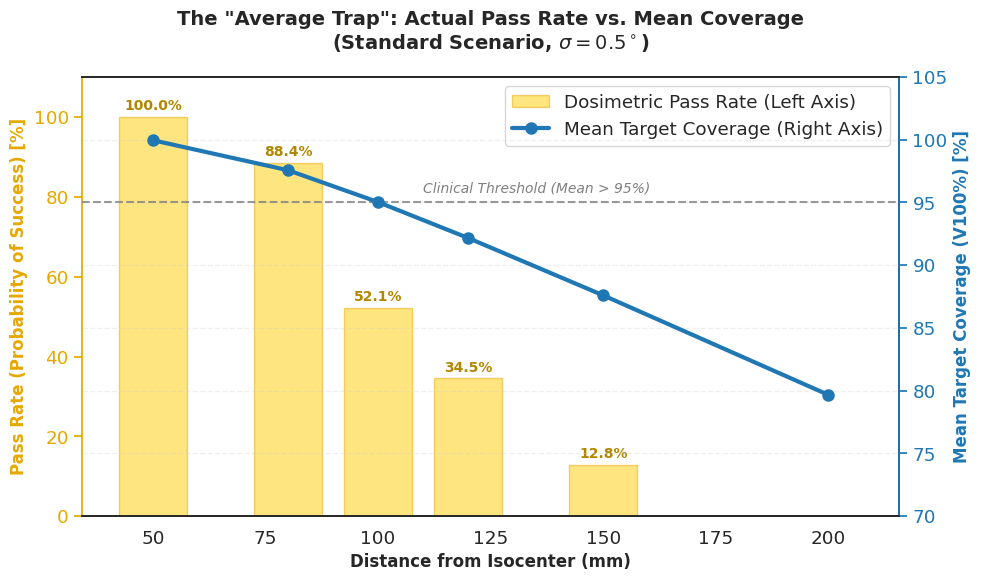

This chart was generated by the following Python code:
# -*- coding: utf-8 -*-
import matplotlib.pyplot as plt
import numpy as np
import seaborn as sns


distances = np.array([50, 80, 100, 120, 150, 200])
mean_coverage = np.array([99.96, 97.57, 95.03, 92.17, 87.60, 79.67])
pass_rates = np.array([100.0, 88.4, 52.1, 34.5, 12.8, 0.0])


plt.rcParams['font.family'] = 'serif'
plt.rcParams['font.serif'] = ['Times New Roman', 'DejaVu Serif']
sns.set_theme(style="white", font_scale=1.2)

fig, ax1 = plt.subplots(figsize=(10, 6), dpi=300)


color_bar = '#ffcc00'
color_bar_edge = '#e6a800'

# zorder=1 
bars = ax1.bar(distances, pass_rates, color=color_bar, edgecolor=color_bar_edge, 
               width=15, alpha=0.5, label='Dosimetric Pass Rate (Left Axis)', zorder=1)

ax1.set_xlabel('Distance from Isocenter (mm)', fontsize=12, fontweight='bold')
ax1.set_ylabel('Pass Rate (Probability of Success) [%]', color=color_bar_edge, fontsize=12, fontweight='bold')
ax1.tick_params(axis='y', labelcolor=color_bar_edge, colors=color_bar_edge)
ax1.set_ylim(0, 110) 
ax1.spines['left'].set_color(color_bar_edge)


for bar, rate in zip(bars, pass_rates):
    height = bar.get_height()
    if height > 1: 
        ax1.text(bar.get_x() + bar.get_width()/2., height + 1, f'{rate:.1f}%', 
                 ha='center', va='bottom', color='#b38600', fontsize=10, fontweight='bold')


ax2 = ax1.twinx()

color_line = '#1f77b4'

# zorder=10 
ax2.plot(distances, mean_coverage, color=color_line, marker='o', linewidth=3, 
         markersize=8, label='Mean Target Coverage (Right Axis)', zorder=10)

ax2.set_ylabel('Mean Target Coverage (V100%) [%]', color=color_line, fontsize=12, fontweight='bold')
ax2.tick_params(axis='y', labelcolor=color_line, colors=color_line)
ax2.set_ylim(70, 105) 
ax2.spines['right'].set_color(color_line)
ax2.spines['left'].set_visible(False) 


ax2.grid(True, axis='y', linestyle='--', alpha=0.3)


ax2.axhline(95, color='gray', linestyle='--', linewidth=1.5, alpha=0.8, zorder=5)
ax2.text(110, 95.8, 'Clinical Threshold (Mean > 95%)', color='gray', fontsize=10, fontstyle='italic', ha='left')


plt.title('The "Average Trap": Actual Pass Rate vs. Mean Coverage\n(Standard Scenario, $\sigma=0.5^\circ$)', 
          fontsize=14, pad=20, fontweight='bold')


bars_legend, labels_bars = ax1.get_legend_handles_labels()
lines, labels = ax2.get_legend_handles_labels()
ax1.legend(bars_legend + lines, labels_bars + labels, loc='upper right', frameon=True)

plt.tight_layout()
plt.show()
